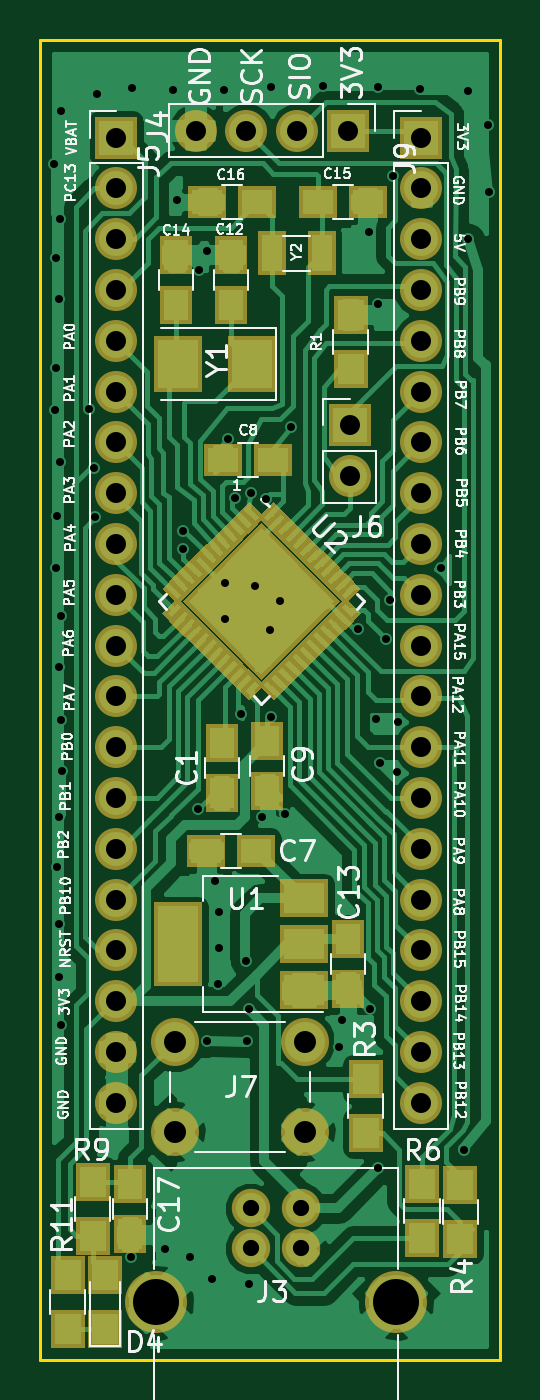
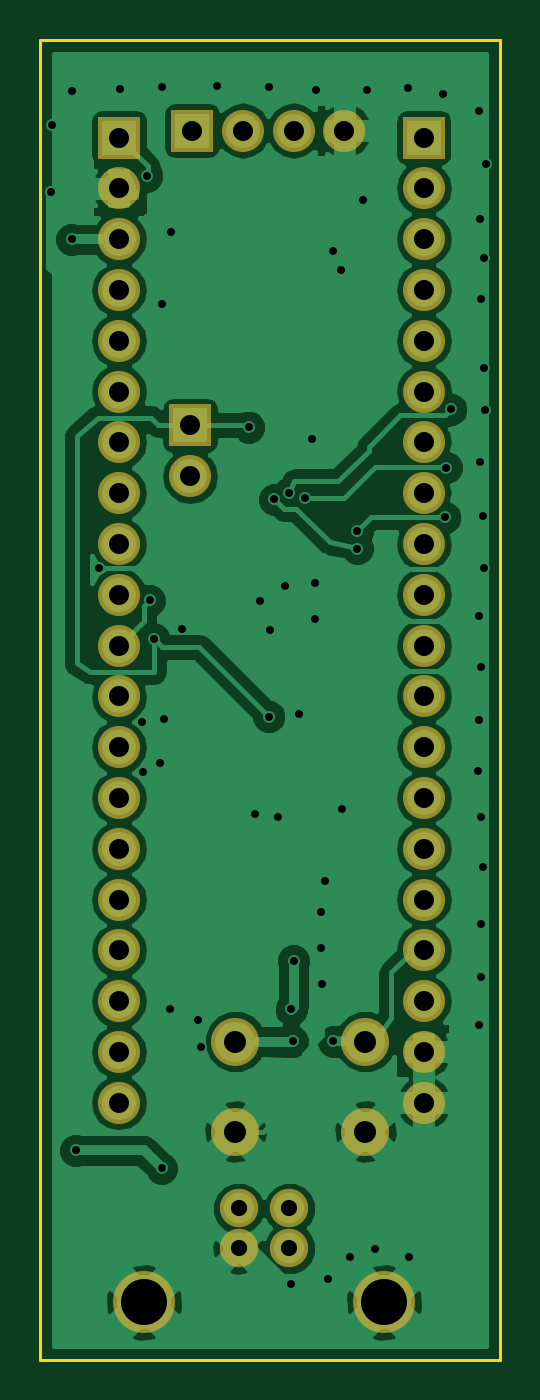
Circuit board: 8 layer files. Board 23.0 x 66.0 mm.
- bottom_copper: STM32surface-B.Cu.gbr (63263 bytes)
- bottom_mask: STM32surface-B.Mask.gbr (1781 bytes)
- bottom_silk: STM32surface-B.SilkS.gbr (337 bytes)
- outline: STM32surface-Edge.Cuts.gbr (481 bytes)
- top_copper: STM32surface-F.Cu.gbr (100341 bytes)
- top_mask: STM32surface-F.Mask.gbr (12931 bytes)
- top_silk: STM32surface-F.SilkS.gbr (60190 bytes)
- drill: STM32surface.drl (2378 bytes)

=== bottom_copper: STM32surface-B.Cu.gbr (63263 bytes, source omitted) ===
=== bottom_mask: STM32surface-B.Mask.gbr ===
G04 #@! TF.FileFunction,Soldermask,Bot*
%FSLAX46Y46*%
G04 Gerber Fmt 4.6, Leading zero omitted, Abs format (unit mm)*
G04 Created by KiCad (PCBNEW 4.0.7) date 03/25/21 13:56:31*
%MOMM*%
%LPD*%
G01*
G04 APERTURE LIST*
%ADD10C,0.100000*%
%ADD11C,2.400000*%
%ADD12R,2.100000X2.100000*%
%ADD13O,2.100000X2.100000*%
%ADD14C,1.920000*%
%ADD15C,3.100000*%
G04 APERTURE END LIST*
D10*
D11*
X64028000Y-83866000D03*
X64028000Y-79366000D03*
X70528000Y-83866000D03*
X70528000Y-79366000D03*
D12*
X61110000Y-34158000D03*
D13*
X61110000Y-36698000D03*
X61110000Y-39238000D03*
X61110000Y-41778000D03*
X61110000Y-44318000D03*
X61110000Y-46858000D03*
X61110000Y-49398000D03*
X61110000Y-51938000D03*
X61110000Y-54478000D03*
X61110000Y-57018000D03*
X61110000Y-59558000D03*
X61110000Y-62098000D03*
X61110000Y-64638000D03*
X61110000Y-67178000D03*
X61110000Y-69718000D03*
X61110000Y-72258000D03*
X61110000Y-74798000D03*
X61110000Y-77338000D03*
X61110000Y-79878000D03*
X61110000Y-82418000D03*
D12*
X76350000Y-34158000D03*
D13*
X76350000Y-36698000D03*
X76350000Y-39238000D03*
X76350000Y-41778000D03*
X76350000Y-44318000D03*
X76350000Y-46858000D03*
X76350000Y-49398000D03*
X76350000Y-51938000D03*
X76350000Y-54478000D03*
X76350000Y-57018000D03*
X76350000Y-59558000D03*
X76350000Y-62098000D03*
X76350000Y-64638000D03*
X76350000Y-67178000D03*
X76350000Y-69718000D03*
X76350000Y-72258000D03*
X76350000Y-74798000D03*
X76350000Y-77338000D03*
X76350000Y-79878000D03*
X76350000Y-82418000D03*
D12*
X72694800Y-33807400D03*
D13*
X70154800Y-33807400D03*
X67614800Y-33807400D03*
X65074800Y-33807400D03*
D14*
X67828000Y-87706000D03*
X70368000Y-87706000D03*
X70368000Y-89706000D03*
X67828000Y-89706000D03*
D15*
X63098000Y-92406000D03*
X75098000Y-92406000D03*
D12*
X72788000Y-48556000D03*
D13*
X72788000Y-51096000D03*
M02*

=== bottom_silk: STM32surface-B.SilkS.gbr ===
G04 #@! TF.FileFunction,Legend,Bot*
%FSLAX46Y46*%
G04 Gerber Fmt 4.6, Leading zero omitted, Abs format (unit mm)*
G04 Created by KiCad (PCBNEW 4.0.7) date 03/25/21 13:56:31*
%MOMM*%
%LPD*%
G01*
G04 APERTURE LIST*
%ADD10C,0.100000*%
%ADD11C,0.200000*%
G04 APERTURE END LIST*
D10*
D11*
X95313500Y-29527500D02*
X95377000Y-29527500D01*
M02*

=== outline: STM32surface-Edge.Cuts.gbr ===
G04 #@! TF.FileFunction,Profile,NP*
%FSLAX46Y46*%
G04 Gerber Fmt 4.6, Leading zero omitted, Abs format (unit mm)*
G04 Created by KiCad (PCBNEW 4.0.7) date 03/25/21 13:56:31*
%MOMM*%
%LPD*%
G01*
G04 APERTURE LIST*
%ADD10C,0.100000*%
%ADD11C,0.150000*%
G04 APERTURE END LIST*
D10*
D11*
X57298000Y-95276000D02*
X57298000Y-29276000D01*
X80298000Y-95276000D02*
X57298000Y-95276000D01*
X80298000Y-29276000D02*
X80298000Y-95276000D01*
X57298000Y-29276000D02*
X80298000Y-29276000D01*
M02*

=== top_copper: STM32surface-F.Cu.gbr (100341 bytes, source omitted) ===
=== top_mask: STM32surface-F.Mask.gbr (12931 bytes, source omitted) ===
=== top_silk: STM32surface-F.SilkS.gbr (60190 bytes, source omitted) ===
=== drill: STM32surface.drl ===
M48
;DRILL file {KiCad 4.0.7} date 03/25/21 13:56:32
;FORMAT={-:-/ absolute / metric / decimal}
FMAT,2
METRIC,TZ
T1C0.400
T2C0.810
T3C1.000
T4C1.100
T5C2.300
%
G90
G05
M71
T1
X58.008Y-35.486
X58.058Y-47.776
X58.098Y-55.706
X58.118Y-40.176
X58.118Y-45.706
X58.138Y-53.076
X58.148Y-70.636
X58.228Y-42.246
X58.228Y-73.506
X58.228Y-76.136
X58.258Y-60.616
X58.258Y-68.116
X58.278Y-38.226
X58.278Y-50.406
X58.338Y-32.856
X58.338Y-78.516
X58.368Y-58.066
X58.368Y-63.286
X58.398Y-65.826
X59.748Y-47.756
X59.978Y-50.666
X60.048Y-53.151
X60.128Y-31.966
X61.828Y-90.126
X61.918Y-31.686
X63.568Y-89.716
X63.928Y-31.796
X64.148Y-37.276
X64.428Y-53.816
X64.428Y-54.716
X64.788Y-90.116
X65.208Y-67.756
X65.268Y-40.776
X65.628Y-79.356
X65.648Y-39.826
X65.878Y-91.246
X66.038Y-71.356
X66.198Y-76.466
X66.238Y-72.876
X66.248Y-74.696
X66.498Y-31.796
X66.547Y-56.426
X66.547Y-58.246
X66.718Y-49.226
X67.068Y-52.196
X67.328Y-62.976
X67.608Y-75.326
X67.668Y-79.346
X67.738Y-77.756
X67.768Y-91.466
X67.828Y-51.916
X68.038Y-56.586
X68.398Y-68.116
X68.578Y-52.246
X68.798Y-58.776
X68.848Y-31.626
X68.848Y-63.116
X69.278Y-57.336
X69.528Y-67.996
X69.868Y-48.636
X71.468Y-31.576
X72.238Y-79.656
X72.378Y-78.276
X73.178Y-58.746
X73.748Y-38.876
X73.778Y-77.726
X74.098Y-63.216
X74.178Y-42.486
X74.208Y-31.626
X74.218Y-85.696
X74.308Y-65.446
X74.598Y-59.236
X74.808Y-57.306
X74.968Y-36.086
X75.148Y-65.906
X75.208Y-63.396
X76.278Y-31.736
X77.358Y-55.686
X78.508Y-84.806
X78.678Y-31.856
X78.718Y-39.246
X79.718Y-33.526
X79.768Y-36.866
T2
X67.828Y-87.706
X67.828Y-89.706
X70.368Y-87.706
X70.368Y-89.706
T3
X61.11Y-34.158
X61.11Y-36.698
X61.11Y-39.238
X61.11Y-41.778
X61.11Y-44.318
X61.11Y-46.858
X61.11Y-49.398
X61.11Y-51.938
X61.11Y-54.478
X61.11Y-57.018
X61.11Y-59.558
X61.11Y-62.098
X61.11Y-64.638
X61.11Y-67.178
X61.11Y-69.718
X61.11Y-72.258
X61.11Y-74.798
X61.11Y-77.338
X61.11Y-79.878
X61.11Y-82.418
X65.075Y-33.807
X67.615Y-33.807
X70.155Y-33.807
X72.695Y-33.807
X72.788Y-48.556
X72.788Y-51.096
X76.35Y-34.158
X76.35Y-36.698
X76.35Y-39.238
X76.35Y-41.778
X76.35Y-44.318
X76.35Y-46.858
X76.35Y-49.398
X76.35Y-51.938
X76.35Y-54.478
X76.35Y-57.018
X76.35Y-59.558
X76.35Y-62.098
X76.35Y-64.638
X76.35Y-67.178
X76.35Y-69.718
X76.35Y-72.258
X76.35Y-74.798
X76.35Y-77.338
X76.35Y-79.878
X76.35Y-82.418
T4
X64.028Y-79.366
X64.028Y-83.866
X70.528Y-79.366
X70.528Y-83.866
T5
X63.098Y-92.406
X75.098Y-92.406
T0
M30

